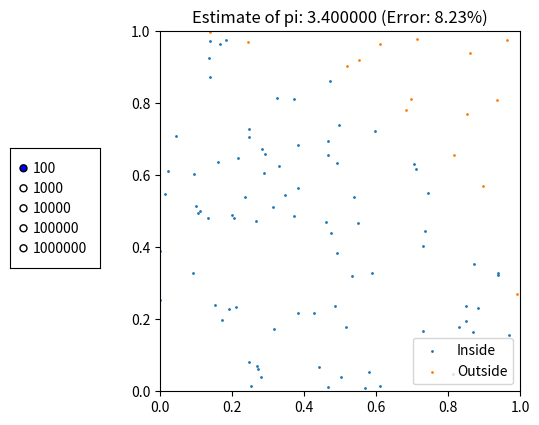

Reproduce this figure in Python.
#!/usr/bin/env python3

# Santa Fe College CSC 1107 - Python Programming
# Your Name Here
# Estimate pi using the Monte Carlo method

import random
# from xml.etree.ElementTree import PI
import matplotlib.pyplot as plt
from matplotlib.widgets import RadioButtons
import math

def get_points(n):
    inside_x, inside_y = [], []
    outside_x, outside_y = [], []
    for _ in range(n):
        x = random.random()
        y = random.random()
        if x**2 + y**2 <= 1:
            inside_x.append(x)
            inside_y.append(y)
        else:
            outside_x.append(x)
            outside_y.append(y)
    return inside_x, inside_y, outside_x, outside_y

def draw_plot(fig, ax, n):
    ax.clear()

    inside_x, inside_y, outside_x, outside_y = get_points(n)

    inside_count = len(inside_x)
    pi_est = 4 * inside_count / n

    ax.scatter(inside_x, inside_y, s=1, label="Inside")
    ax.scatter(outside_x, outside_y, s=1, label="Outside")

    err = calculate_error(pi_est, math.pi)
    ax.set_title(f"Estimate of pi: {pi_est:.6f} (Error: {err:.2f}%)")
    ax.set_xlim(0,1)
    ax.set_ylim(0,1)
    ax.set_aspect('equal')
    ax.legend()

    fig.canvas.draw_idle()

def calculate_error(actual, expected):
    return abs(actual - expected) / expected * 100

def random_plot(num_samples=100):
    fig, ax = plt.subplots( figsize=(6,6) )
    plt.subplots_adjust(left=0.30)

    draw_plot(fig, ax, num_samples)
    
    ax_radio = plt.axes([0.05, 0.4, 0.15, 0.2])
    radio = RadioButtons(ax_radio, ('100', '1000', '10000', '100000', '1000000'))
    
    radio.on_clicked(lambda label: draw_plot(fig, ax, int(label)))
    plt.show()

if __name__ == "__main__":
    random_plot()
